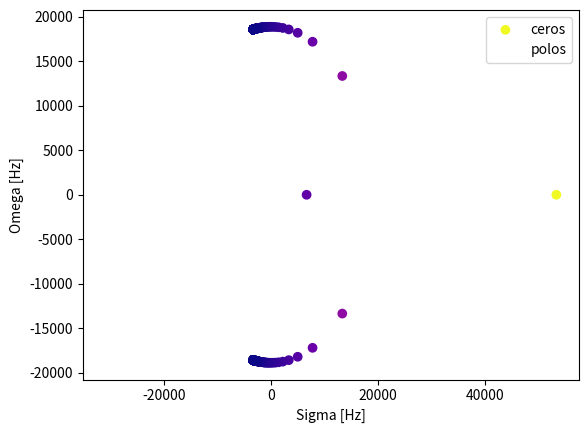

This figure's Python source:
import numpy as np
import matplotlib.pyplot as plt

k=np.sqrt(2)
Q=2
R=25*10**3
c2=3*10**(-9)

r1=R
r1=R
r3=R
r4=R
r8=R
r6= 2*Q*R
r7 = 2*Q*R
c6=(1-(1/(k**2)))*(c2/2)
c7=(1+(1/(k**2)))*(c2/2)

# r1=r2=r3=r4=r8=5136.1
# r6=r7=20451.21
# c2=15*10**(-9)
# c6=3.77*10**(-9)
# c7=11.2*10**(-9)

#TRANSFERENCE
# ( ((S**2)*(-c6*c2*r1*r3*r4*r6*r7+c7*c2*r1*r3*r6*r7*r8)) + (S*(c2*r1*r3*r6*r8-c2*r1*r3*r4*r7)) + (r4*r6*r7) )
#     /
# ( ((S**2)*(c6*c2*r1*r3*r6*r7*r8+c7*c2*r1*r3*r6*r7*r8)) + (S*(c2*r1*r3*r7*r8+c2*r1*r3*r6*r8)) + (r4*r6*r7) )


cero_roots=[]
pole_roots=[]
x_cero = []
y_cero = []
x_pole = []
y_pole = []
c=[]
for i in range(10000, 10000000, 10000):
    r6 = i

    cero_roots = np.roots([(-c6*c2*r1*r3*r4*r6*r7+c7*c2*r1*r3*r6*r7*r8),
                      ((c2*r1*r3*r6*r8-c2*r1*r3*r4*r7)),
                           (r4*r6*r7)])


    x_cero.append(np.real(cero_roots[0]))
    x_cero.append(np.real(cero_roots[1]))
    y_cero.append(np.imag(cero_roots[0]))
    y_cero.append(np.imag(cero_roots[1]))

    pole_roots = np.roots([(c6*c2*r1*r3*r6*r7*r8+c7*c2*r1*r3*r6*r7*r8),
                      ((c2*r1*r3*r7*r8+c2*r1*r3*r6*r8)),
                           (r4*r6*r7)])


    x_pole.append(np.real(pole_roots[0]))
    x_pole.append(np.real(pole_roots[1]))
    y_pole.append(np.imag(pole_roots[0]))
    y_pole.append(np.imag(pole_roots[1]))



plt.xlabel("Sigma [Hz]")
plt.ylabel("Omega [Hz]")
plt.grid()
plt.scatter(x_cero, y_cero, label="ceros", cmap="plasma", c=x_cero)
plt.legend()
plt.show()


plt.xlabel("Sigma [Hz]")
plt.ylabel("Omega [Hz]")
plt.grid()
plt.scatter(x_pole, y_pole, label="polos", cmap="plasma", c=c)
plt.legend()
plt.show()

